pico-8 play session: hold → + tap 🅾

[t = 4 s] hold → ~4s, tap 🅾 ~7×
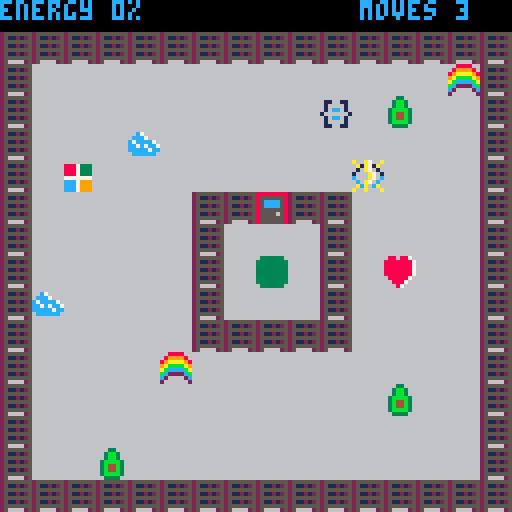
[t = 8 s] hold → ~8s, tap 🅾 ~14×
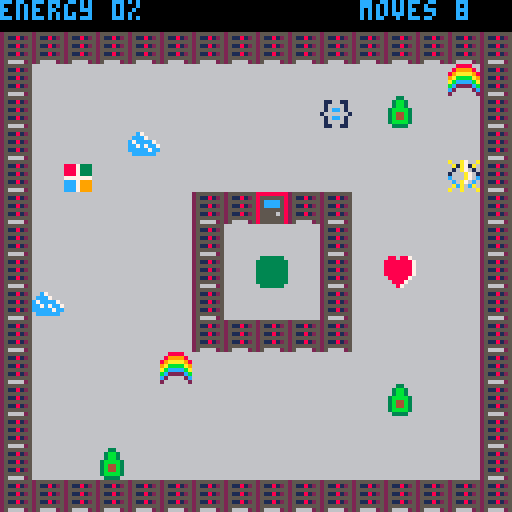

pico-8 cartridge
version 18
__lua__
-- azure functions, the game
-- by marc duiker

local player
local menu
local game_map
local end_game
local states={
	menu=0,
	game=1,
	end_game=2
}
local game={
 state=states.menu
}


function _init()
	music(0,1)
	init_menu()
	init_player()
	init_map()
	init_end_game()
end

function _update()
 if game.state==states.menu then
 	menu:update()
 elseif game.state==states.game then
 	game_map:update()
 	player:update()
 elseif game.state==states.end_game then
 	end_game:update()
 end
end

function _draw()
 cls()
 if game.state==states.menu then
		menu:draw()
	elseif game.state==states.game then
 	game_map:draw()
	 player:draw()
 elseif game.state==states.end_game then
 	end_game:draw()
 end
end
-->8
-- map

local map_tiles={
	avocado=7,
	floor=16,
	server_off=17,
	server_red=18,
	server_green=33,
	end_tile=24,
	open_door=36,
}

local map_tile_types={
	wall=0,
	collectable=1,
	anim_state_1=2,
 anim_state_2=3,
 end_tile=4
}

function init_map()
	game_map={
		x=0,
		y=0,
		target_energy=100,
		total_servers=77,
		timer=0,
		anim_time=30,
		update=function(self)
			if self.timer<0 then
				animate_tiles()
				self.timer=self.anim_time
			end
			self.timer-=1
		end,
		
		draw=function(self)
			map(0,0,0,0,16,16)
		end
	}
end

function animate_tiles()
	for x=game_map.x,game_map.x+15 do
		for y=game_map.y,game_map.y+15 do
			if is_anim_state_1(x,y) then
				swap_tiles(x,y)
			elseif is_anim_state_2(x,y) then
			 unswap_tiles(x,y)
			end
		end
	end  
end

function update_servers(energy)
	local green_server_count=0
	local servers_to_make_green=ceil(game_map.total_servers/game_map.target_energy*energy)
	for y=game_map.y,game_map.y+15 do
		for x=game_map.x,game_map.x+15 do
			-- first count current green
			if mget(x,y)==map_tiles.server_green then
				green_server_count+=1
			end
			-- then update non-green servers
			if (green_server_count<servers_to_make_green) then
				if(is_to_be_made_green(x,y)) then
					mset(x,y,map_tiles.server_green)
					green_server_count+=1
				end
			end
			
		end
	end
end

function is_wall(x,y)
	local tile=mget(x,y)
	return fget(tile,map_tile_types.wall)
end

function is_collectable(x,y)
	local tile=mget(x,y)
	return fget(tile,map_tile_types.collectable)
end

function is_anim_state_1(x,y)
	local tile=mget(x,y)
	return fget(tile,map_tile_types.anim_state_1)
end

function is_anim_state_2(x,y)
	local tile=mget(x,y)
	return fget(tile,map_tile_types.anim_state_2)
end

function is_end_tile(x,y)
	local tile=mget(x,y)
	return fget(tile,map_tile_types.end_tile)
end

function is_avocado(x,y)
	return mget(x,y)==map_tiles.avocado
end

function is_to_be_made_green(x,y)
	return is_anim_state_1(x,y) or is_anim_state_2(x,y)
end

function swap_tiles(x,y)
	local tile=mget(x,y)
	mset(x,y,tile+1)
end

function unswap_tiles(x,y)
	local tile=mget(x,y)
	mset(x,y,tile-1)
end

function remove_item(x,y)
	mset(x,y,map_tiles.floor)
end

function can_move(x,y)
	return not is_wall(x,y)
end

function open_door()
	mset(8,6,map_tiles.open_door)
	mset(8,8,map_tiles.end_tile)
	sfx(sounds.door_open,1,0)
end
-->8
-- player
local sprites={
	normal=1,
	special=2
}

sounds={
	move=0,
	special_on=1,
	special_off=2,
	bump=3,
	pickup=4,
	door_open=5
}

local picked_up={}

function init_player()
	local step = 1
	local score_incr=10
	player = {
 	x=8,
		y=5,
	 normal=true,
	 score=0,
	 moves=0,
	 false_moves=0,
	 avocado_toggle=false,
	 initial_message=true,
	 false_move_toggle=false,
	 dialog_state=true,
	  
		update = function(self)
	 	local new_x=self.x
	 	local new_y=self.y
	 	local old_x=self.x
	 	local old_y=self.y
	 		 	
	 	if (btnp(⬅️) and not self.dialog_state) then 
	 		new_x-=step
	 		self.moves+=1 
	 	end
	 	if (btnp(➡️) and not self.dialog_state) then 
	 		new_x+=step
	 		self.moves+=1 
	 	end
	 	if (btnp(⬆️) and not self.dialog_state) then 
	 		new_y-=step
	 		self.moves+=1 
	 	end
	 	if (btnp(⬇️) and not self.dialog_state) then 
	 		new_y+=step
	 		self.moves+=1 
	 	end
		 
		 if can_move(new_x, new_y) then
		 	self.x=new_x
		 	self.y=new_y
		 	if old_x!=self.x or old_y!=self.y then
		 		self:play_move_sound()
		 		self.false_moves=0
		 	end
		 else
		 	self:play_bump_sound()
		 	self.false_moves+=1
		 	if (self.false_moves > 10) then
					self.false_move_toggle=true
					self.dailog_state=true
				end
		 end
		 
		 if is_collectable(self.x, self.y) then
		 	add(picked_up,mget(self.x, self.y))
		 	remove_item(self.x, self.y)
		 	self:play_pickup_sound()
		 	self.score+=score_incr
		 	update_servers(self.score)
		 	if (self.score==game_map.target_energy) then
		 		open_door()
		 	end
		 	if (is_avocado_fan()) then
			  self.avocado_toggle=true
				 self.dialog_state=true
		 	end
		 end
		 
		 if (is_end_tile(self.x,self.y)) then
		 	game.state=states.end_game
		 end
		 
		 if (btnp(🅾️)) then
		 	if (self.avocado_toggle) then
		 		self.avocado_toggle=false
		 		self.dialog_state=false
		 	end
		 	if (self.initial_message) then
		 		self.initial_message=false
		 		self.dialog_state=false
		 	end
		 	if (self.false_move_toggle) then
		 		self.false_move_toggle=false
		 		self.false_moves=0
		 		self.dialog_state=false
		 	end
		 end
		 
		 if (btnp(❎)) then 
		 	if (not self.normal) then
		 		self.normal = true
		 	else
		 		self.normal = false 
		 	end
		 	self:play_special_sound()
			end
		end,
	 
		draw=function(self)
		 --sprite
		 local spr_id
		 if (self.normal) then
				spr_id=sprites.normal
			else
				spr_id=sprites.special
			end
			spr(spr_id,self.x*8,self.y*8)
			
			if (self.initial_message) then
				show_start_text()
			end
			
			if (self.avocado_toggle) then
				show_avocado_text()
			end
			
			if (self.false_move_toggle) then
				show_bumping_text()
			end
			--score
			print("energy "..self.score.."%",0,0,12)
 		--moves
 		print("moves "..self.moves,90,0,12)
		end,
		
		play_move_sound = function(self)
				sfx(sounds.move,0,0)
		end,
		
		play_bump_sound = function(self)
				sfx(sounds.bump,0,0)
		end,
		
		play_pickup_sound = function(self)
				sfx(sounds.pickup,0,0)
		end,
		
		play_special_sound = function(self)
			local sfx_id
			if (self.normal) then
				sfx_id = sounds.special_off
			else
				sfx_id = sounds.special_on
			end
				sfx(sfx_id,0,0)
		end,
	}
end

function is_avocado_fan()
	if (#picked_up>=3) then
	 local item1=picked_up[#picked_up]
  local item2=picked_up[#picked_up-1]
	 local item3=picked_up[#picked_up-2]	 
	 return (item1 == item2) and (item2 == item3) and (item1==7)
	else
	 return false
	end
end
-->8
-- menu

function init_menu()
	menu={
		update=function(self)
			if btnp(❎) then
				game.state=states.game
			end
		end,
		
		draw=function(self)
			map(16,0,0,0,16,16)
			print("azure functions",34,24,12)
			print("the game",48,36,10)
			print("v0.3",56,48,5)
			print("press ❎ to play",32,64,9)
			print("created by",44,92,7)
			print("marc duiker",42,100,7)
		end
	}
end

-->8
-- end_game

function init_end_game()
	end_game={
		update=function(self)
			if btnp(❎) then
				game.state=states.menu
				extcmd("reset")
			end
		end,
		
		draw=function(self)
			map(16,0,0,0,16,16)
			print("congratulations!",34,24,12)
			print("you've saved the data center!",10,36,10)
			print("you used "..player.moves.." moves",32,60,7)
			print("press ❎ to restart",28,96,9)
		end
	}
end

-->8
-- texts
local x1=0
local y1=50
local x2=127
local y2=90
local xpadding=3

function show_start_text()
	draw_text_box()
	print("restore the energy of the data",x1+xpadding,54,7)
	print("center by collecting all items.",x1+xpadding,62, 7)
	print("finish on the green dot.",x1+xpadding,70,7)
end

function show_bumping_text()
	draw_text_box()
	print("hey! please stop humping the",x1+xpadding,54,7)
	print("servers! that's not the way to",x1+xpadding,62,7)
	print("turn them on...",x1+xpadding,70,7)
end

function show_avocado_text()
	draw_text_box()
	print("wow, you really like avocados!",x1+xpadding,62,7)
end

function draw_text_box()
	rectfill(x1,y1,x2,y2,0)
	rect(x1,y1,x2,y2,7)
	print("press 🅾️ to continue",x1+24,81,6) 
end
__gfx__
000000000009a000a00a700a00000000666666666688886666666666666336666666666668868876000000000000000000000000000000000000000000000000
070000700019a1000a1a71a000000000888733366899998666c76666663bb3666116611688888887000000000000000000000000000000000000000000000000
007007000109a010010a7010000000008887333689aaaa986ccc7666663bb3666166661688888887000000000000000000000000000000000000000000000000
0007700010009a011000a70100000000888733369abbbba9c7cccc7663bbbb36616cc61688888887000000000000000000000000000000000000000000000000
00077000c0009a0cc000a70c0000000077777776abccccbacc7c7cc763b44b361666666188888887000000000000000000000000000000000000000000000000
007007000c09a0c00c0a70c000000000ccc79996bc2222cbccccc7cc63b44b36616cc61668888876000000000000000000000000000000000000000000000000
0700007000c90c000aca0ca000000000ccc79996c266662c6cccccc663bbbb366166661666888766000000000000000000000000000000000000000000000000
0000000000090000a00a000a00000000ccc799962666666266666666663333666116611666687666000000000000000000000000000000000000000000000000
66666666255555552555555500000000888888880000000063333336633333366333333600000000000000000000000000000000000000000000000000000000
6666666625112125251181250000000085555558000000003333333333333333333bb33300000000000000000000000000000000000000000000000000000000
6666666625555555255555550000000085cccc5800000000333333333333333333bbbb3300000000000000000000000000000000000000000000000000000000
6666666625112125251181250000000085cccc580000000033333333333333333bbbbbb300000000000000000000000000000000000000000000000000000000
66666666255555552555555500000000855555580000000033333333333333333bbbbbb300000000000000000000000000000000000000000000000000000000
666666662511212525118125000000008555565800000000333333333333333333bbbb3300000000000000000000000000000000000000000000000000000000
6666666625555555255555550000000085555558000000003333333333333333333bb33300000000000000000000000000000000000000000000000000000000
66666666256666252566662500000000855555580000000063333336633333366333333600000000000000000000000000000000000000000000000000000000
00000000255555550000000000000000333333330000000000000000000000000000000000000000000000000000000000000000000000000000000000000000
0000000025b311250000000000000000366666630000000000000000000000000000000000000000000000000000000000000000000000000000000000000000
00000000255555550000000000000000366666630000000000000000000000000000000000000000000000000000000000000000000000000000000000000000
00000000253b11250000000000000000366666630000000000000000000000000000000000000000000000000000000000000000000000000000000000000000
00000000255555550000000000000000366666630000000000000000000000000000000000000000000000000000000000000000000000000000000000000000
0000000025b311250000000000000000366666630000000000000000000000000000000000000000000000000000000000000000000000000000000000000000
00000000255555550000000000000000366666630000000000000000000000000000000000000000000000000000000000000000000000000000000000000000
00000000256666250000000000000000366666630000000000000000000000000000000000000000000000000000000000000000000000000000000000000000
__gff__
0001000002020202020200000000000000050900010010141800000000000000000100000000000000000000000000000001000000000000000000000000000000000000000000000000000000000000000000000000000000000000000000000000000000000000000000000000000000000000000000000000000000000000
0000000000000000000000000000000000000000000000000000000000000000000000000000000000000000000000000000000000000000000000000000000000000000000000000000000000000000000000000000000000000000000000000000000000000000000000000000000000000000000000000000000000000000
__map__
0000000000000000000000000000000001000100010001000100010001000100000000000000000000000000000000000000000000000000000000000000000000000000000000000000000000000000000000000000000000000000000000000000000000000000000000000000000000000000000000000000000000000000
1111111111111111111111111111111100000000000000000000000000000000000000000000000000000000000000000000000000000000000000000000000000000000000000000000000000000000000000000000000000000000000000000000000000000000000000000000000000000000000000000000000000000000
1110101010101010101010101010051100000000000000000000000000000000000000000000000000000000000000000000000000000000000000000000000000000000000000000000000000000000000000000000000000000000000000000000000000000000000000000000000000000000000000000000000000000000
1110101010101010101008100710101100000000000000000000000000000000000000000000000000000000000000000000000000000000000000000000000000000000000000000000000000000000000000000000000000000000000000000000000000000000000000000000000000000000000000000000000000000000
1110101006101010101010101010101100000000000000000000000000000000000000000000000000000000000000000000000000000000000000000000000000000000000000000000000000000000000000000000000000000000000000000000000000000000000000000000000000000000000000000000000000000000
1110041010101010101010101010101100000000000000000000000000000000000000000000000000000000000000000000000000000000000000000000000000000000000000000000000000000000000000000000000000000000000000000000000000000000000000000000000000000000000000000000000000000000
1110101010101111141111101010101100000000000000000000000000000000000000000000000000000000000000000000000000000000000000000000000000000000000000000000000000000000000000000000000000000000000000000000000000000000000000000000000000000000000000000000000000000000
1110101010101110101011101010101100000000000000000000000000000000000000000000000000000000000000000000000000000000000000000000000000000000000000000000000000000000000000000000000000000000000000000000000000000000000000000000000000000000000000000000000000000000
1110101010101110161011100910101100000000000000000000000000000000000000000000000000000000000000000000000000000000000000000000000000000000000000000000000000000000000000000000000000000000000000000000000000000000000000000000000000000000000000000000000000000000
1106101010101110101011101010101100000000000000000000000000000000000000000000000000000000000000000000000000000000000000000000000000000000000000000000000000000000000000000000000000000000000000000000000000000000000000000000000000000000000000000000000000000000
1110101010101111111111101010101100000000000000000000000000000000000000000000000000000000000000000000000000000000000000000000000000000000000000000000000000000000000000000000000000000000000000000000000000000000000000000000000000000000000000000000000000000000
1110101010051010101010101010101100000000000000000000000000000000000000000000000000000000000000000000000000000000000000000000000000000000000000000000000000000000000000000000000000000000000000000000000000000000000000000000000000000000000000000000000000000000
1110101010101010101010100710101100000000000000000000000000000000000000000000000000000000000000000000000000000000000000000000000000000000000000000000000000000000000000000000000000000000000000000000000000000000000000000000000000000000000000000000000000000000
1110101010101010101010101010101100000000000000000000000000000000000000000000000000000000000000000000000000000000000000000000000000000000000000000000000000000000000000000000000000000000000000000000000000000000000000000000000000000000000000000000000000000000
1110100710101010101010101010101100000000000000000000000000000000000000000000000000000000000000000000000000000000000000000000000000000000000000000000000000000000000000000000000000000000000000000000000000000000000000000000000000000000000000000000000000000000
1111111111111111111111111111111101000100010001000100010001000100000000000000000000000000000000000000000000000000000000000000000000000000000000000000000000000000000000000000000000000000000000000000000000000000000000000000000000000000000000000000000000000000
0000000000000000000000000000000000000000000000000000000000000000000000000000000000000000000000000000000000000000000000000000000000000000000000000000000000000000000000000000000000000000000000000000000000000000000000000000000000000000000000000000000000000000
0000000000000000131300001313130000000000000000000000000000000000000000000000000000000000000000000000000000000000000000000000000000000000000000000000000000000000000000000000000000000000000000000000000000000000000000000000000000000000000000000000000000000000
